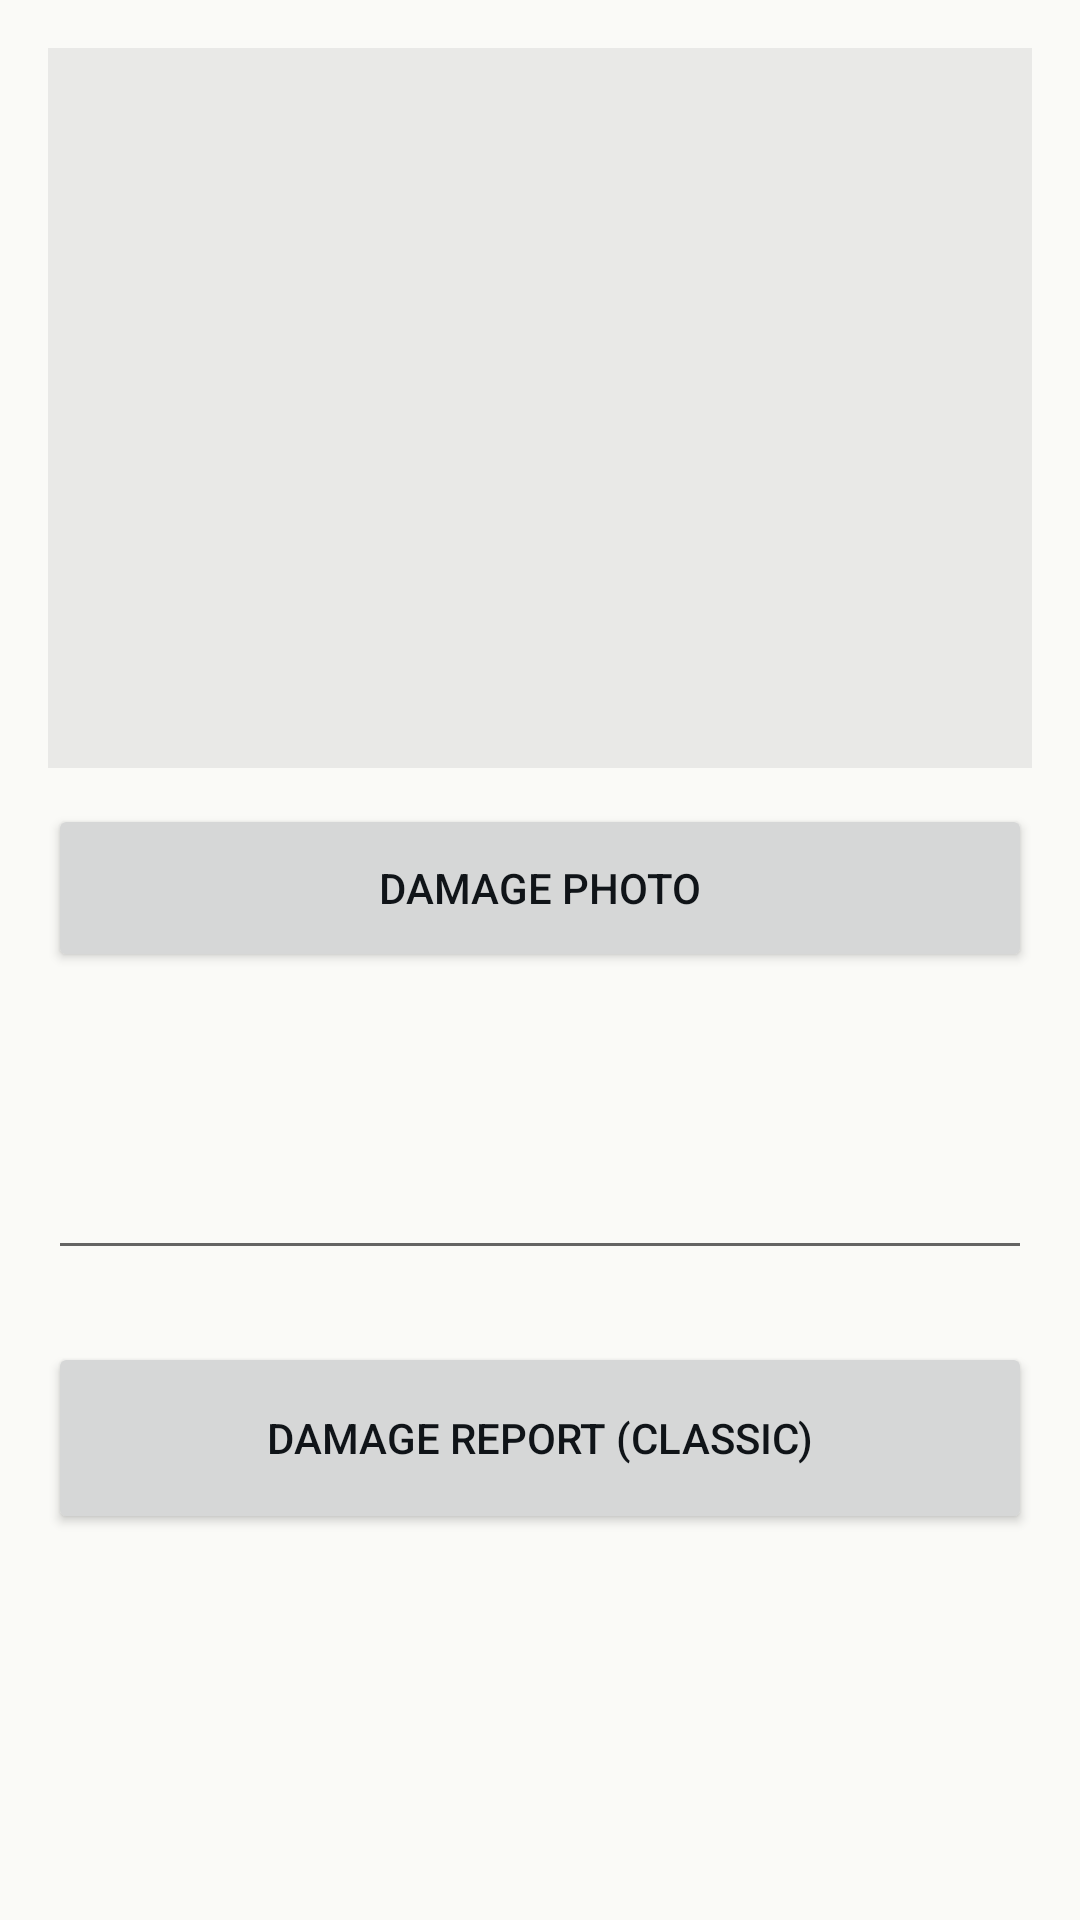

The Android layout XML behind this screen, and the referenced resources:
<!-- AndroidManifest.xml: application theme Theme.OrbitalFreight.Warehouse -->
<!-- res/layout/activity_legacy_damage_report.xml -->
<?xml version="1.0" encoding="utf-8"?>
<LinearLayout xmlns:android="http://schemas.android.com/apk/res/android"
    android:layout_width="match_parent"
    android:layout_height="match_parent"
    android:orientation="vertical"
    android:padding="16dp">

    <ImageView
        android:id="@+id/legacy_damage_preview"
        android:layout_width="match_parent"
        android:layout_height="240dp"
        android:background="#11000000"
        android:contentDescription="@string/damage_photo_title"
        android:scaleType="centerCrop" />

    <Button
        android:id="@+id/legacy_damage_capture"
        android:layout_width="match_parent"
        android:layout_height="56dp"
        android:layout_marginTop="12dp"
        android:text="@string/damage_photo_title" />

    <EditText
        android:id="@+id/legacy_damage_notes"
        android:layout_width="match_parent"
        android:layout_height="wrap_content"
        android:layout_marginTop="16dp"
        android:gravity="top|start"
        android:inputType="textMultiLine"
        android:minLines="3"
        android:textSize="18sp" />

    <Button
        android:id="@+id/legacy_damage_submit"
        android:layout_width="match_parent"
        android:layout_height="64dp"
        android:layout_marginTop="24dp"
        android:text="@string/legacy_damage_report_title" />
</LinearLayout>
<!-- resources referenced by this layout -->
<resources>
  <string name="damage_photo_title">Damage photo</string>
  <string name="legacy_damage_report_title">Damage report (classic)</string>
  <style name="Theme.OrbitalFreight.Warehouse" parent="Theme.AppCompat.DayNight.NoActionBar">
          <item name="colorPrimary">@color/of_navy</item>
          <item name="colorPrimaryDark">@color/of_navy_dark</item>
          <item name="colorAccent">@color/of_amber</item>
          <item name="android:statusBarColor">@color/of_navy_dark</item>
          <item name="android:windowBackground">@color/of_surface</item>
          
          <item name="android:keepScreenOn">true</item>
          <item name="android:textColorPrimary" tools:targetApi="21">@color/of_on_surface</item>
      </style>
  <color name="of_navy">#0E2A47</color>
  <color name="of_navy_dark">#081B2E</color>
  <color name="of_amber">#F2A03D</color>
  <color name="of_surface">#FAFAF7</color>
  <color name="of_on_surface">#101418</color>
</resources>
